Run: headless pygame with SDL's dummy video driver; simulated clock (each Clock.tick advances the game by its frame time, no real sleeping); random seed 0; keys injected as events and as key.get_pressed() state; mouse plan: one left click at the window centre at the start of phase 2, then a move to the lower-right quarter at the start of phase 3.
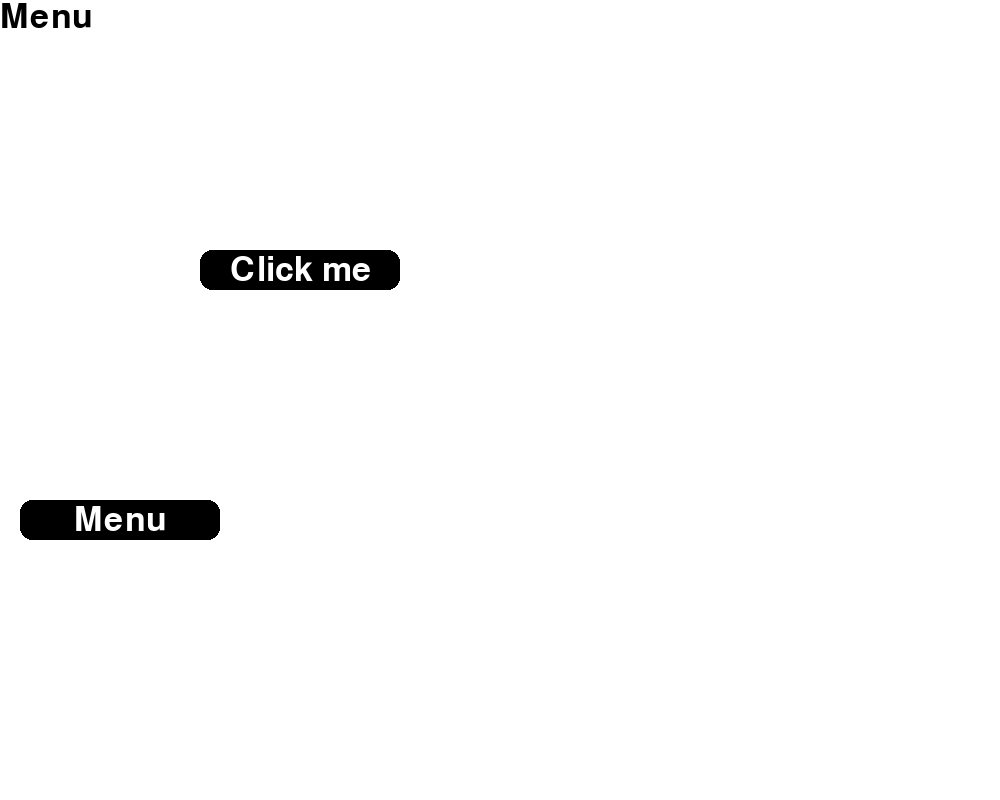
Frame 1 of 4 · flips 1–60 · no input
Frame 2 of 4 · flips 61–180 · clicked the window centre · tapped SPACE, RETURN · held RIGHT (→), D · screen unchanged from frame 1, image omitted
Frame 3 of 4 · flips 181–300 · moved the mouse to the lower-right quarter · held DOWN (↓), S · screen unchanged from frame 2, image omitted
Frame 4 of 4 · flips 301–420 · held LEFT (←), A, UP (↑), W · screen unchanged from frame 3, image omitted

The pygame program that drew these frames:

import pygame
import sys

pygame.init()

RED = (255, 0, 0)
GREEN = (0, 255, 0)
BLUE = (0, 0, 255)
WHITE = (255, 255, 255)
BLACK = (0, 0, 0)

win_width = 1000
win_height = 800
win = pygame.display.set_mode((win_width, win_height))
pygame.display.set_caption("ShapeCalc")

font_size = 50
font = pygame.font.Font(None, font_size)

class Button:
    def __init__(self, text, width, height, pos, action):
        self.pressed = False
        self.action = action
        self.top_rect = pygame.Rect(pos, (width, height))
        self.top_color = BLACK
        self.text_surf = font.render(text, True, WHITE)
        self.text_rect = self.text_surf.get_rect(center=self.top_rect.center)
    
    def draw(self):
        pygame.draw.rect(win, self.top_color, self.top_rect, border_radius=12)
        win.blit(self.text_surf, self.text_rect)
        self.check_click()
        
    def check_click(self):
        mouse_pos = pygame.mouse.get_pos()
        if self.top_rect.collidepoint(mouse_pos):
            if pygame.mouse.get_pressed()[0]:
                self.pressed = True
            else:
                if self.pressed:
                    self.action()
                    self.pressed = False

def button1_action():
    print("Button 1 pressed")

def button2_action():
    print("Button 2 pressed")

button1 = Button("Click me", 200, 40, (200, 250), button1_action)
button2 = Button("Menu", 200, 40, (20, 500), button2_action)

buttons = [button1, button2]

running = True
while running:
    for event in pygame.event.get():
        if event.type == pygame.QUIT:
            running = False
            
    win.fill(WHITE)

    win_text = font.render("Menu", True, BLACK)
    win.blit(win_text, (0, 0))
    
    for button in buttons:
        button.draw()

    pygame.display.flip()

pygame.quit()
sys.exit()
